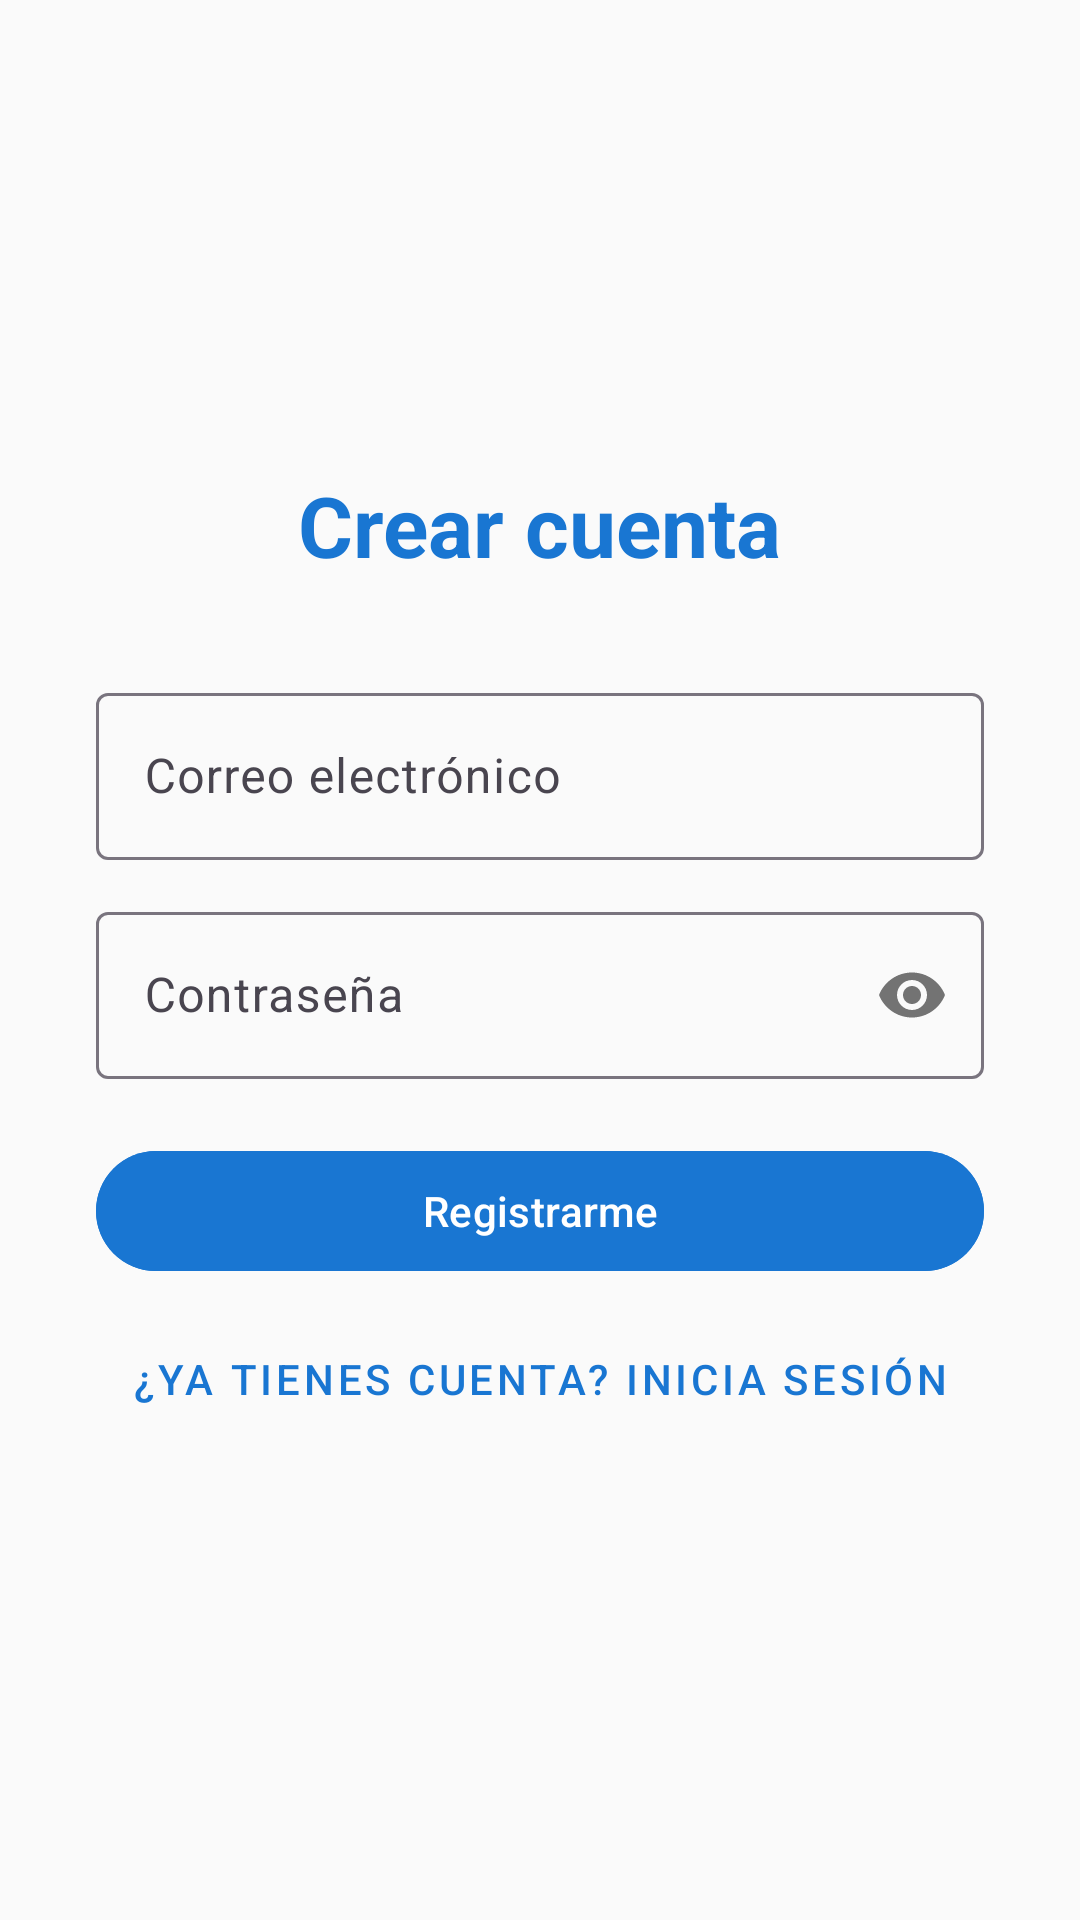

Produce the Android XML layout that renders to this screen, including the resource entries it uses.
<!-- AndroidManifest.xml: application theme Base.Theme.AgenciaViajes -->
<!-- res/layout/activity_register.xml -->
<?xml version="1.0" encoding="utf-8"?>
<LinearLayout xmlns:android="http://schemas.android.com/apk/res/android"
    xmlns:app="http://schemas.android.com/apk/res-auto"
    android:layout_width="match_parent"
    android:layout_height="match_parent"
    android:orientation="vertical"
    android:gravity="center"
    android:padding="32dp"
    android:background="@color/background">

    <TextView
        android:id="@+id/tvTitleRegister"
        android:layout_width="wrap_content"
        android:layout_height="wrap_content"
        android:text="@string/title_register"
        android:textSize="28sp"
        android:textStyle="bold"
        android:textColor="@color/primary"
        android:layout_marginBottom="32dp" />

    <com.google.android.material.textfield.TextInputLayout
        android:id="@+id/tilEmail"
        android:layout_width="match_parent"
        android:layout_height="wrap_content"
        android:hint="@string/hint_email">

        <com.google.android.material.textfield.TextInputEditText
            android:id="@+id/etEmail"
            android:layout_width="match_parent"
            android:layout_height="wrap_content"
            android:inputType="textEmailAddress" />
    </com.google.android.material.textfield.TextInputLayout>

    <com.google.android.material.textfield.TextInputLayout
        android:id="@+id/tilPassword"
        android:layout_width="match_parent"
        android:layout_height="wrap_content"
        android:layout_marginTop="12dp"
        app:passwordToggleEnabled="true"
        android:hint="@string/hint_password">

        <com.google.android.material.textfield.TextInputEditText
            android:id="@+id/etPassword"
            android:layout_width="match_parent"
            android:layout_height="wrap_content"
            android:inputType="textPassword" />
    </com.google.android.material.textfield.TextInputLayout>

    <TextView
        android:id="@+id/tvError"
        android:layout_width="wrap_content"
        android:layout_height="wrap_content"
        android:textColor="@color/error"
        android:layout_marginTop="8dp"
        android:visibility="gone" />

    <com.google.android.material.button.MaterialButton
        android:id="@+id/btnRegister"
        android:layout_width="match_parent"
        android:layout_height="wrap_content"
        android:layout_marginTop="20dp"
        android:text="@string/btn_register"
        android:backgroundTint="@color/primary" />

    <com.google.android.material.button.MaterialButton
        android:id="@+id/btnGoLogin"
        style="@style/Widget.MaterialComponents.Button.TextButton"
        android:layout_width="match_parent"
        android:layout_height="wrap_content"
        android:layout_marginTop="8dp"
        android:text="@string/btn_go_to_login" />

    <ProgressBar
        android:id="@+id/progressBar"
        android:layout_width="wrap_content"
        android:layout_height="wrap_content"
        android:layout_marginTop="16dp"
        android:visibility="gone" />

</LinearLayout>
<!-- resources referenced by this layout -->
<resources>
  <color name="background">#FAFAFA</color>
  <color name="error">#D32F2F</color>
  <color name="primary">#1976D2</color>
  <string name="btn_go_to_login">¿Ya tienes cuenta? Inicia sesión</string>
  <string name="btn_register">Registrarme</string>
  <string name="hint_email">Correo electrónico</string>
  <string name="hint_password">Contraseña</string>
  <string name="title_register">Crear cuenta</string>
  <style name="Base.Theme.AgenciaViajes" parent="Theme.Material3.DayNight.NoActionBar">
          <item name="colorPrimary">@color/primary</item>
          <item name="colorPrimaryVariant">@color/primary_dark</item>
          <item name="colorOnPrimary">@color/white</item>
          <item name="colorSecondary">@color/accent</item>
          <item name="colorSecondaryVariant">@color/accent</item>
          <item name="colorOnSecondary">@color/white</item>
          <item name="android:statusBarColor">@color/primary_dark</item>
      </style>
  <color name="primary_dark">#115293</color>
  <color name="white">#FFFFFF</color>
  <color name="accent">#FF6F00</color>
</resources>
